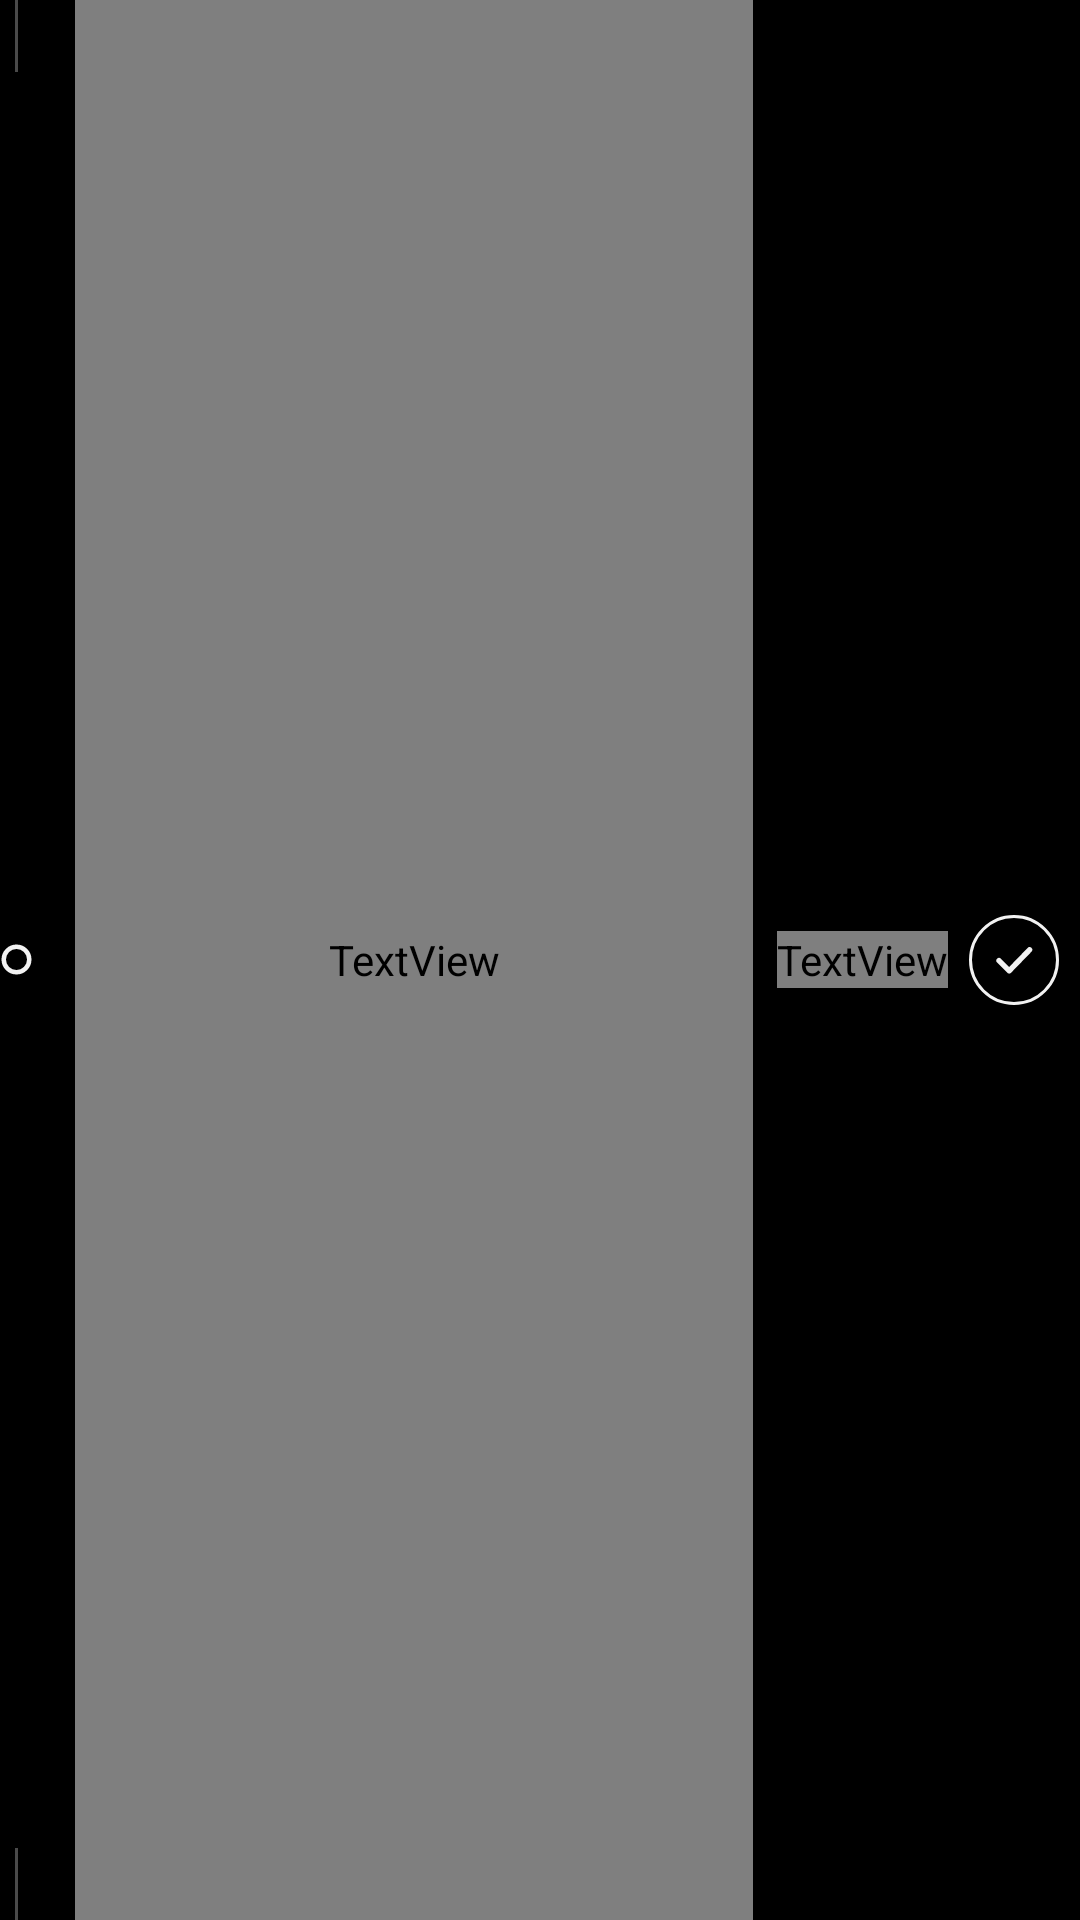

Android layout source for this screen:
<!-- AndroidManifest.xml: application theme Theme.BlackLedger -->
<!-- res/layout/widget_row_task.xml -->
<?xml version="1.0" encoding="utf-8"?>
<LinearLayout xmlns:android="http://schemas.android.com/apk/res/android"
    android:layout_width="match_parent"
    android:layout_height="48dp"
    android:gravity="center_vertical"
    android:orientation="horizontal">
    
    <FrameLayout
        android:layout_width="11dp"
        android:layout_height="match_parent">
        <ImageView
            android:id="@+id/line_up"
            android:layout_width="1dp"
            android:layout_height="24dp"
            android:layout_gravity="top|center_horizontal"
            android:background="#4A4A4A"
            android:contentDescription="@null" />
        <ImageView
            android:id="@+id/line_down"
            android:layout_width="1dp"
            android:layout_height="24dp"
            android:layout_gravity="bottom|center_horizontal"
            android:background="#4A4A4A"
            android:contentDescription="@null" />
        <ImageView
            android:id="@+id/node"
            android:layout_width="11dp"
            android:layout_height="11dp"
            android:layout_gravity="center"
            android:contentDescription="@null"
            android:src="@drawable/node_open" />
    </FrameLayout>
    <TextView
        android:id="@+id/name"
        android:layout_width="0dp"
        android:layout_height="match_parent"
        android:layout_marginStart="14dp"
        android:layout_weight="1"
        android:ellipsize="end"
        android:fontFamily="@font/space_grotesk"
        android:gravity="center_vertical"
        android:singleLine="true"
        android:textColor="#F2F2F2"
        android:textSize="16sp" />
    <TextView
        android:id="@+id/tag"
        android:layout_width="wrap_content"
        android:layout_height="wrap_content"
        android:layout_marginStart="8dp"
        android:fontFamily="@font/space_mono_regular"
        android:textColor="#9A9A9A"
        android:textSize="9sp" />
    <FrameLayout
        android:id="@+id/check"
        android:layout_width="44dp"
        android:layout_height="44dp"
        android:contentDescription="Clear">
        <ImageView
            android:layout_width="30dp"
            android:layout_height="30dp"
            android:layout_gravity="center"
            android:contentDescription="@null"
            android:src="@drawable/btn_check" />
    </FrameLayout>
</LinearLayout>
<!-- resources referenced by this layout -->
<resources>
  <!-- drawable btn_check (drawable) -->
  <?xml version="1.0" encoding="utf-8"?>
  <vector xmlns:android="http://schemas.android.com/apk/res/android"
      android:width="30dp" android:height="30dp" android:viewportWidth="30" android:viewportHeight="30">
      <path android:strokeColor="#F2F2F2" android:strokeWidth="1"
          android:pathData="M15,0.5a14.5,14.5 0,1 1,0 29a14.5,14.5 0,1 1,0 -29z" />
      <path android:strokeColor="#F2F2F2" android:strokeWidth="1.8" android:strokeLineCap="round" android:strokeLineJoin="round"
          android:pathData="M10,15.2L13.4,18.6L20.2,11.6" />
  </vector>
  <!-- drawable node_open (drawable) -->
  <?xml version="1.0" encoding="utf-8"?>
  <vector xmlns:android="http://schemas.android.com/apk/res/android"
      android:width="11dp" android:height="11dp" android:viewportWidth="11" android:viewportHeight="11">
      <path android:fillColor="#000000" android:strokeColor="#F2F2F2" android:strokeWidth="1.5"
          android:pathData="M5.5,1.25a4.25,4.25 0,1 1,0 8.5a4.25,4.25 0,1 1,0 -8.5z" />
  </vector>
  <style name="Theme.BlackLedger" parent="android:Theme.Material.NoActionBar">
          <item name="android:windowBackground">#000000</item>
          <item name="android:statusBarColor">@android:color/transparent</item>
          <item name="android:navigationBarColor">@android:color/transparent</item>
          
          <item name="android:windowSplashScreenBackground">#000000</item>
          <item name="android:windowSplashScreenIconBackgroundColor">#000000</item>
      </style>
</resources>
